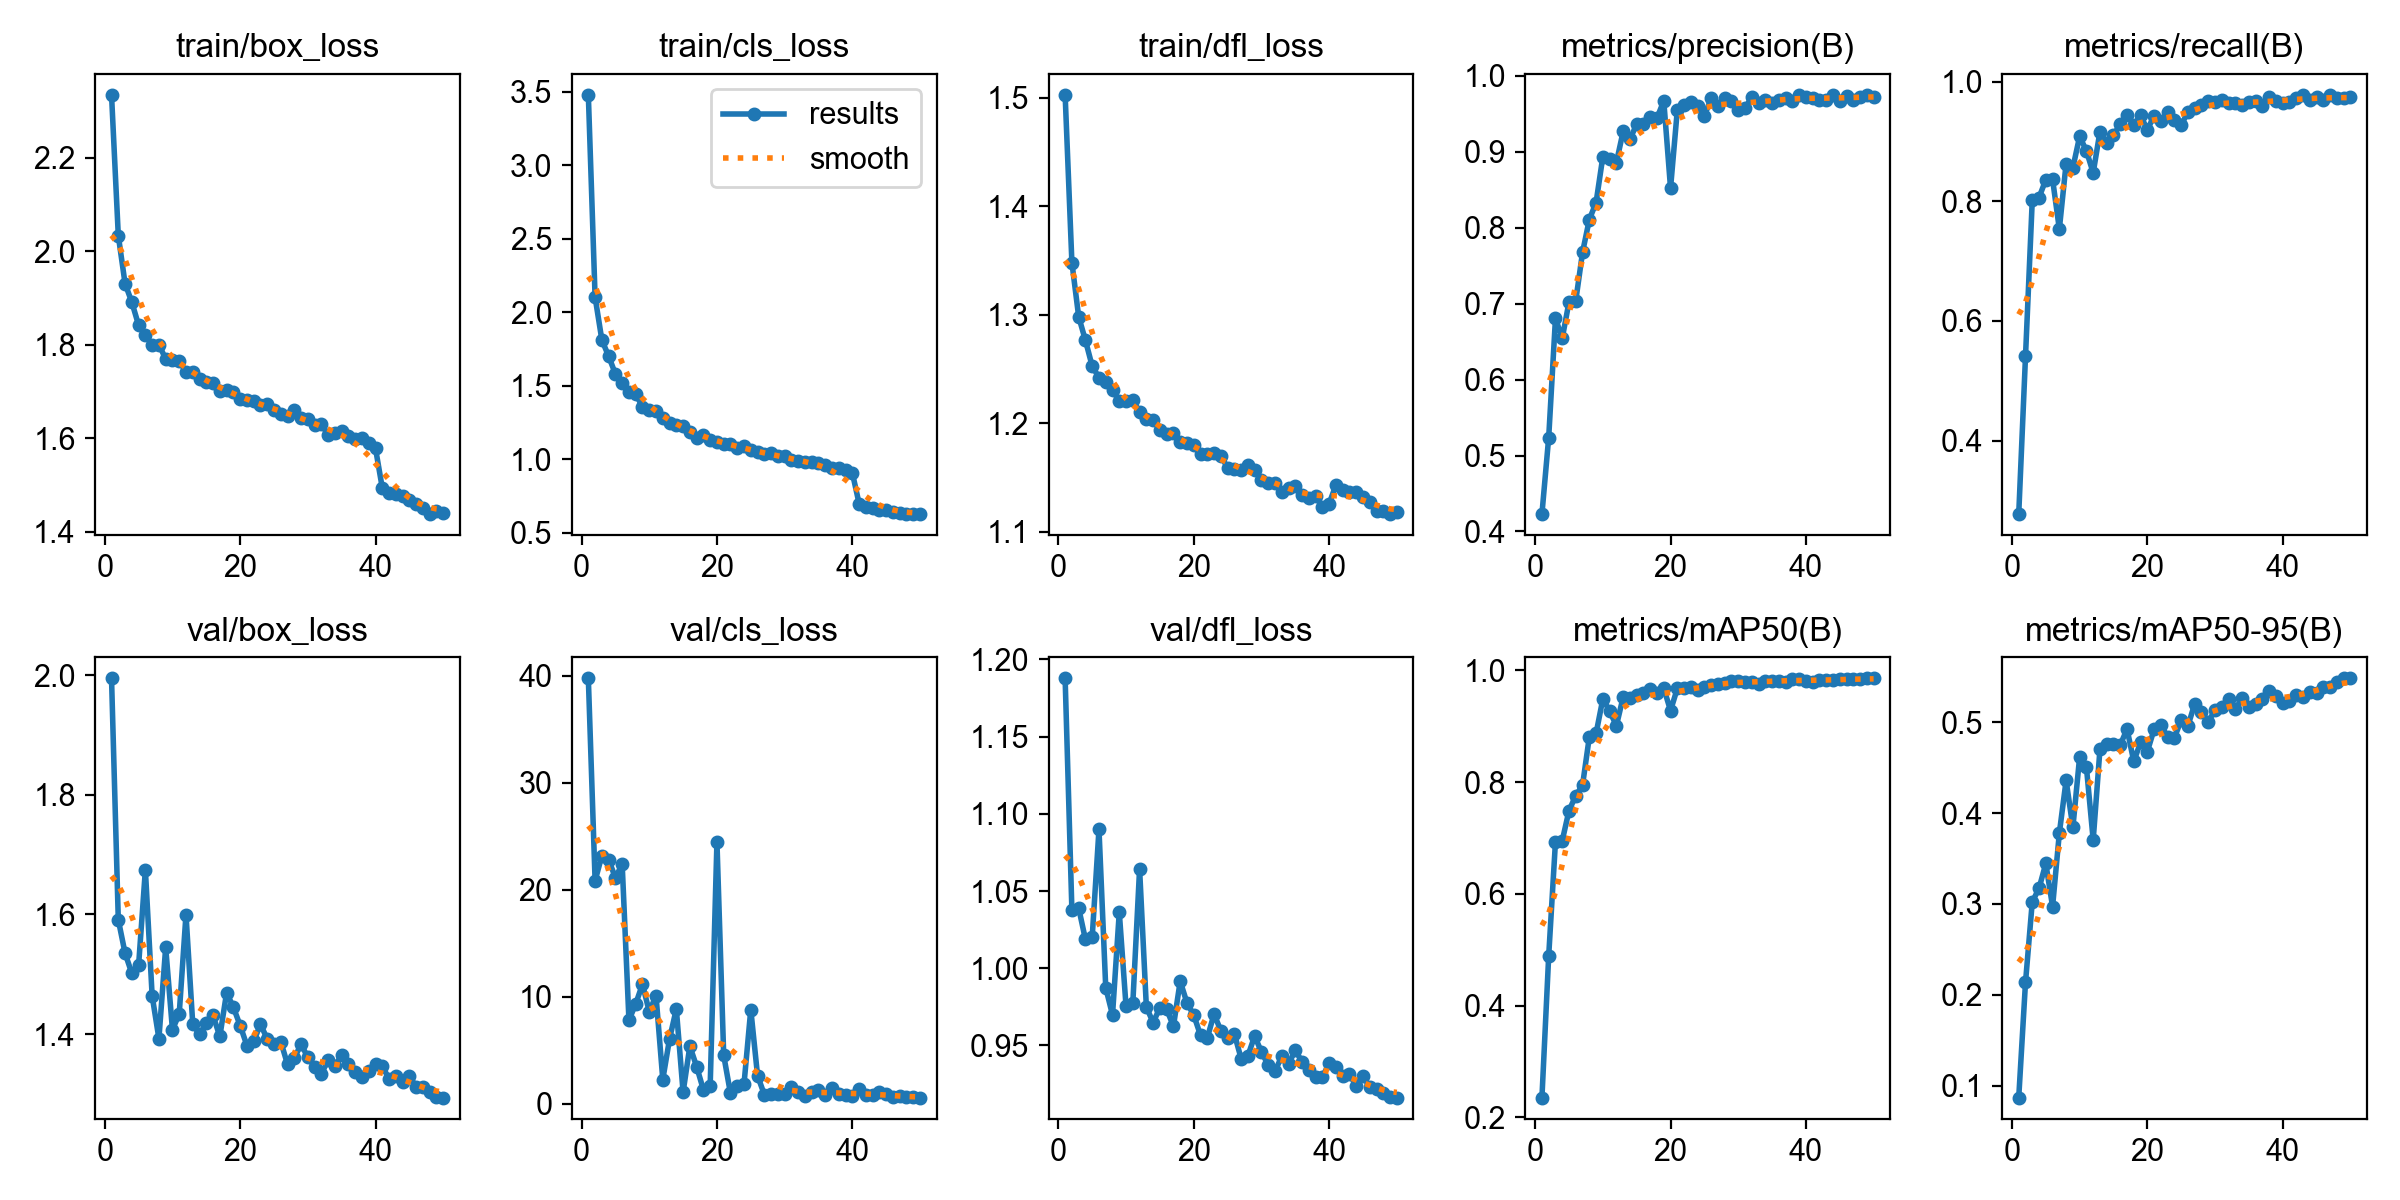

Source data for this figure (header and first rows):
epoch, time, train/box_loss, train/cls_loss, train/dfl_loss, metrics/precision(B), metrics/recall(B), metrics/mAP50(B), metrics/mAP50-95(B), val/box_loss, val/cls_loss, val/dfl_loss, lr/pg0, lr/pg1, lr/pg2
1, 3398, 2.335, 3.48, 1.503, 0.4229, 0.2769, 0.2355, 0.08678, 1.995, 39.76, 1.188, 0.0003327, 0.0003327, 0.06706
2, 7109, 2.034, 2.102, 1.348, 0.5237, 0.5405, 0.489, 0.2135, 1.591, 20.83, 1.038, 0.0006529, 0.0006529, 0.03405
3, 7660, 1.931, 1.811, 1.298, 0.6805, 0.8021, 0.6933, 0.3022, 1.535, 23.17, 1.039, 0.0009598, 0.0009598, 0.001022
4, 8188, 1.891, 1.7, 1.276, 0.6544, 0.8065, 0.6949, 0.3171, 1.501, 22.81, 1.019, 0.0009406, 0.0009406, 0.0009406
5, 9007, 1.842, 1.579, 1.253, 0.7021, 0.8362, 0.7489, 0.3445, 1.515, 21.1, 1.02, 0.0009208, 0.0009208, 0.0009208
6, 9568, 1.82, 1.52, 1.242, 0.7039, 0.8369, 0.7754, 0.297, 1.675, 22.39, 1.09, 0.000901, 0.000901, 0.000901
7, 10178, 1.801, 1.46, 1.238, 0.7675, 0.7538, 0.7944, 0.3779, 1.464, 7.792, 0.9873, 0.0008812, 0.0008812, 0.0008812
8, 10809, 1.801, 1.442, 1.231, 0.8106, 0.8633, 0.8804, 0.4359, 1.392, 9.32, 0.9698, 0.0008614, 0.0008614, 0.0008614
9, 11355, 1.77, 1.356, 1.22, 0.8331, 0.8563, 0.8869, 0.3841, 1.545, 11.15, 1.036, 0.0008416, 0.0008416, 0.0008416
10, 11901, 1.767, 1.332, 1.22, 0.8935, 0.9089, 0.9486, 0.4619, 1.407, 8.592, 0.9752, 0.0008218, 0.0008218, 0.0008218
11, 12434, 1.767, 1.326, 1.221, 0.8899, 0.8844, 0.9269, 0.4504, 1.434, 10.09, 0.9774, 0.000802, 0.000802, 0.000802
12, 12958, 1.741, 1.282, 1.21, 0.8857, 0.8478, 0.9007, 0.3704, 1.6, 2.246, 1.064, 0.0007822, 0.0007822, 0.0007822
13, 13473, 1.741, 1.248, 1.204, 0.9267, 0.9169, 0.9519, 0.4702, 1.417, 6.046, 0.9749, 0.0007624, 0.0007624, 0.0007624
14, 13987, 1.727, 1.23, 1.203, 0.9162, 0.8971, 0.95, 0.4758, 1.399, 8.843, 0.9648, 0.0007426, 0.0007426, 0.0007426
15, 14497, 1.721, 1.222, 1.193, 0.9363, 0.9112, 0.9559, 0.4757, 1.418, 1.06, 0.9744, 0.0007228, 0.0007228, 0.0007228
16, 15004, 1.718, 1.188, 1.19, 0.9364, 0.929, 0.9584, 0.4749, 1.431, 5.363, 0.9734, 0.000703, 0.000703, 0.000703
17, 15510, 1.702, 1.146, 1.191, 0.9452, 0.944, 0.9672, 0.4923, 1.396, 3.451, 0.9624, 0.0006832, 0.0006832, 0.0006832
18, 16016, 1.703, 1.163, 1.182, 0.9443, 0.9275, 0.9586, 0.4568, 1.469, 1.279, 0.9916, 0.0006634, 0.0006634, 0.0006634
19, 16522, 1.699, 1.13, 1.182, 0.9669, 0.9439, 0.9677, 0.4779, 1.445, 1.636, 0.9776, 0.0006436, 0.0006436, 0.0006436
20, 17027, 1.684, 1.114, 1.18, 0.8519, 0.9199, 0.9278, 0.4675, 1.414, 24.45, 0.9697, 0.0006238, 0.0006238, 0.0006238
21, 17532, 1.681, 1.101, 1.172, 0.9547, 0.9432, 0.9674, 0.4922, 1.381, 4.505, 0.9566, 0.000604, 0.000604, 0.000604
22, 18036, 1.68, 1.101, 1.172, 0.962, 0.9341, 0.9685, 0.4972, 1.388, 0.9388, 0.9549, 0.0005842, 0.0005842, 0.0005842
23, 18540, 1.671, 1.077, 1.172, 0.9656, 0.9496, 0.9702, 0.4834, 1.416, 1.63, 0.9703, 0.0005644, 0.0005644, 0.0005644
24, 19044, 1.673, 1.089, 1.17, 0.96, 0.9361, 0.9652, 0.4826, 1.392, 1.829, 0.9596, 0.0005446, 0.0005446, 0.0005446
25, 19548, 1.661, 1.059, 1.159, 0.947, 0.9283, 0.9708, 0.5025, 1.384, 8.789, 0.9551, 0.0005248, 0.0005248, 0.0005248
26, 20052, 1.653, 1.045, 1.158, 0.9704, 0.949, 0.9742, 0.4959, 1.387, 2.606, 0.9575, 0.000505, 0.000505, 0.000505
27, 20552, 1.648, 1.034, 1.157, 0.9597, 0.9567, 0.9758, 0.5203, 1.349, 0.8349, 0.9415, 0.0004852, 0.0004852, 0.0004852
28, 21056, 1.66, 1.038, 1.161, 0.9711, 0.962, 0.9769, 0.5111, 1.359, 0.8549, 0.9433, 0.0004654, 0.0004654, 0.0004654
29, 21559, 1.644, 1.022, 1.157, 0.9669, 0.9687, 0.981, 0.5, 1.383, 0.9317, 0.956, 0.0004456, 0.0004456, 0.0004456
30, 22060, 1.642, 1.018, 1.147, 0.9553, 0.9663, 0.9805, 0.5136, 1.361, 0.923, 0.9458, 0.0004258, 0.0004258, 0.0004258
31, 22560, 1.629, 0.9969, 1.145, 0.9579, 0.9703, 0.9791, 0.5167, 1.346, 1.553, 0.9373, 0.000406, 0.000406, 0.000406
32, 23062, 1.631, 0.9896, 1.145, 0.9713, 0.964, 0.9797, 0.5254, 1.333, 1.039, 0.9332, 0.0003862, 0.0003862, 0.0003862
33, 23560, 1.607, 0.9786, 1.137, 0.9644, 0.9643, 0.9746, 0.5144, 1.357, 0.7089, 0.9431, 0.0003664, 0.0003664, 0.0003664
34, 24060, 1.611, 0.9806, 1.141, 0.9684, 0.9616, 0.981, 0.5262, 1.347, 1.053, 0.9381, 0.0003466, 0.0003466, 0.0003466
35, 24560, 1.615, 0.9721, 1.142, 0.964, 0.9657, 0.9804, 0.5165, 1.365, 1.275, 0.9467, 0.0003268, 0.0003268, 0.0003268
36, 25055, 1.605, 0.957, 1.134, 0.9681, 0.9683, 0.9809, 0.5202, 1.35, 0.8024, 0.9396, 0.000307, 0.000307, 0.000307
37, 25550, 1.598, 0.9381, 1.131, 0.9712, 0.9596, 0.9795, 0.525, 1.336, 1.448, 0.934, 0.0002872, 0.0002872, 0.0002872
38, 26043, 1.602, 0.9389, 1.133, 0.9666, 0.9744, 0.9841, 0.5346, 1.328, 0.8982, 0.9299, 0.0002674, 0.0002674, 0.0002674
39, 26539, 1.59, 0.9274, 1.123, 0.9746, 0.9684, 0.9846, 0.5291, 1.339, 0.7765, 0.9295, 0.0002476, 0.0002476, 0.0002476
40, 27035, 1.578, 0.9069, 1.126, 0.9719, 0.9649, 0.9814, 0.5212, 1.35, 0.6908, 0.9385, 0.0002278, 0.0002278, 0.0002278
41, 27520, 1.494, 0.6973, 1.143, 0.9713, 0.9662, 0.9785, 0.5229, 1.346, 1.342, 0.9359, 0.000208, 0.000208, 0.000208
42, 28002, 1.484, 0.6726, 1.138, 0.9677, 0.9732, 0.9823, 0.5301, 1.325, 0.7575, 0.9303, 0.0001882, 0.0001882, 0.0001882
43, 28482, 1.482, 0.6703, 1.136, 0.968, 0.9776, 0.9832, 0.5281, 1.33, 0.7711, 0.9316, 0.0001684, 0.0001684, 0.0001684
44, 28962, 1.476, 0.6556, 1.137, 0.9749, 0.9691, 0.9817, 0.5332, 1.32, 1.089, 0.9237, 0.0001486, 0.0001486, 0.0001486
45, 29440, 1.469, 0.6504, 1.132, 0.9672, 0.9739, 0.984, 0.5318, 1.331, 0.8928, 0.9303, 0.0001288, 0.0001288, 0.0001288
46, 29920, 1.46, 0.6414, 1.128, 0.973, 0.9702, 0.9835, 0.5386, 1.311, 0.6079, 0.923, 0.000109, 0.000109, 0.000109
47, 30404, 1.45, 0.6361, 1.119, 0.9686, 0.9783, 0.9839, 0.539, 1.312, 0.6726, 0.9221, 8.92e-05, 8.92e-05, 8.92e-05
48, 30889, 1.438, 0.6254, 1.119, 0.9717, 0.9726, 0.9838, 0.5439, 1.304, 0.58, 0.9194, 6.94e-05, 6.94e-05, 6.94e-05
49, 31372, 1.444, 0.6287, 1.116, 0.9749, 0.9725, 0.9855, 0.5482, 1.295, 0.5749, 0.9169, 4.96e-05, 4.96e-05, 4.96e-05
50, 31860, 1.441, 0.6266, 1.118, 0.9722, 0.9744, 0.9852, 0.5482, 1.294, 0.5551, 0.9162, 2.98e-05, 2.98e-05, 2.98e-05
